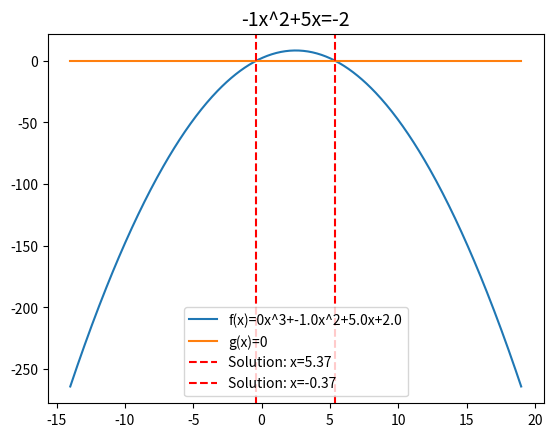

Reproduce this figure in Python.
# EqSolver by lig

import math
import matplotlib.pyplot as plt
import numpy as np

operators = {"+", "-", "/", "X", "*", "^"}
def is_float(input_str: str) -> bool:
    try:
        float(input_str)
        return True
    except ValueError:
        return False

def parse_equation(input_str: str):
    left = []
    right = []
    equal = False
    char = ""
    
    for i in input_str:
        if i == "=":
            if equal:
                raise ValueError("More than one '=' in the equation!")
            
            if char.strip():
                (right if equal else left).append(char.strip())
                char = ""
            equal = True
        elif i in operators:
            if char.strip():
                (right if equal else left).append(char.strip())
            (right if equal else left).append(i)
            char = ""
        else:
            char += i
    
    if char.strip():
        (right if equal else left).append(char.strip())

    for side in (left, right):
        if side and side[0] not in operators:
            side.insert(0, "+")

    if not equal:
        raise ValueError("No '=' found in the equation!")

    def process_side(side):
        processed = []
        skip = False
        for i, item in enumerate(side):
            if skip:
                skip = False
                continue
            if item == "^" and i > 0 and i < len(side) - 1:
                processed[-1] = f"{processed[-1]}^{side[i + 1]}"
                skip = True
            elif is_float(item):
                processed.append(float(item))
            else:
                processed.append(item)
        return processed

    return process_side(left), process_side(right)

def solve_equation(input:str, show=False) -> None|tuple:
    left, right = parse_equation(input)
    
    for i, j in enumerate(right):
        if not(j in operators):
            if i - 1 < 0:
                sign = "+"
            else:
                sign = right[i-1]
            left.append({"+":"-", "-":"+"}[sign])
            left.append(j)

    """NOTE : 
    The following variables are not named as the exact way.
    In an equation like ax^3 + bx^2 + cx + d = 0, x3 is a, x2 is b, x is c and c is d."""
    
    x3 = 0        
    x2 = 0
    x = 0
    c = 0
    for i, j in enumerate(left):
        if not("x" in str(j)) and not(j in operators):
            c += {"+":1, "-":-1}[left[i-1]] * j
            
        elif not(j in operators):
            char = ""
            puissance_v = ""
            puissance = False
            for k in j:
                if k == "x":
                    continue
                elif k == "^" and not(puissance):
                    puissance = True
                elif k == "^" and puissance:
                    raise Exception()
                else:
                    if puissance:
                        puissance_v += k
                    else:
                        char += k
            if char == "":
                char = 1
            value = float(char)
            if puissance_v != "":
                p_n = int(puissance_v)
            else:
                p_n = 1
            
            if p_n == 0:
                c += value * {"+":1, "-":-1}[left[i-1]]
            elif p_n == 1:
                x += value * {"+":1, "-":-1}[left[i-1]]
            elif p_n == 2:
                x2 += value * {"+":1, "-":-1}[left[i-1]]
            elif p_n == 3:
                x3 += value * {"+":1, "-":-1}[left[i-1]]
            else:
                raise Exception("More than 2 degrees are not supported.")

    def f(image):
        return x3 * image ** 3 + x2 * image ** 2 + x * image + c

    alpha = -(x / (2 * x2)) if x2 != 0 else 0
    beta = abs((x ** 2 - 4 * x2 * c) / (2 * x2)) if x2 != 0 else 10

    x_ = np.linspace(int(round(alpha - beta, 0)), int(round(alpha + beta, 0)), 500)
    y = f(x_)

    def g(img):
        return 0 * img

    y2 = g(x_)

    fig, ax = plt.subplots()
    ax.plot(x_, y, label=f"f(x)={x3}x^3+{x2}x^2+{x}x+{c}")
    ax.plot(x_, y2, label="g(x)=0")

    solutions = []

    if x3 != 0:
        p = (x2 ** 2 - 3 * x3 * c) / (3 * x3 ** 2)
        q = (2 * x2 ** 3 - 9 * x3 * x2 * c + 27 * x3 ** 2 * c) / (27 * x3 ** 3)

        d = (q / 2) ** 2 + (p / 3) ** 3

        if d > 0:
            sol = math.pow(-(q / 2) + math.sqrt(d), 1 / 3) + math.pow(-(q / 2) - math.sqrt(d), 1 / 3)
            solutions = [sol]
        elif d == 0:
            s1 = 2 * math.pow(-(q / 2), 1 / 3)
            s2 = -math.pow(-(q / 2), 1 / 3)
            solutions = [s1, s2]
        else:
            theta = math.acos(-q / (2 * math.sqrt((-p / 3) ** 3)))
            s1 = 2 * math.sqrt(-p / 3) * math.cos(theta / 3)
            s2 = 2 * math.sqrt(-p / 3) * math.cos((theta + 2 * math.pi) / 3)
            s3 = 2 * math.sqrt(-p / 3) * math.cos((theta + 4 * math.pi) / 3)
            solutions = [s1, s2, s3]

    elif x2 != 0:
        d = x ** 2 - 4 * x2 * c
        if d > 0:
            s1 = (-x - math.sqrt(d)) / (2 * x2)
            s2 = (-x + math.sqrt(d)) / (2 * x2)
            solutions = [s1, s2]
        elif d == 0:
            solutions = [-x / (2 * x2)]
        elif d < 0:
            s1 = (-x - complex(0, math.sqrt(-d))) / (2 * x2)
            s2 = (-x + complex(0, math.sqrt(-d))) / (2 * x2)
            solutions = [s1, s2]
    else:
        solutions = [-c / x] if x != 0 else []

    complex_mode = False
    for i in solutions:
        if isinstance(i, complex):
            complex_mode = True
    if not(complex_mode):
        for sol in solutions:
            ax.axvline(sol, color='r', linestyle='--', label=f"Solution: x={sol:.2f}")

        ax.set_title(input, size=14)
        plt.legend()
        if show:
            plt.savefig("graph.png")

    return tuple(solutions) if solutions else None
        
print(solve_equation("-1x^2+5x=-2", False))